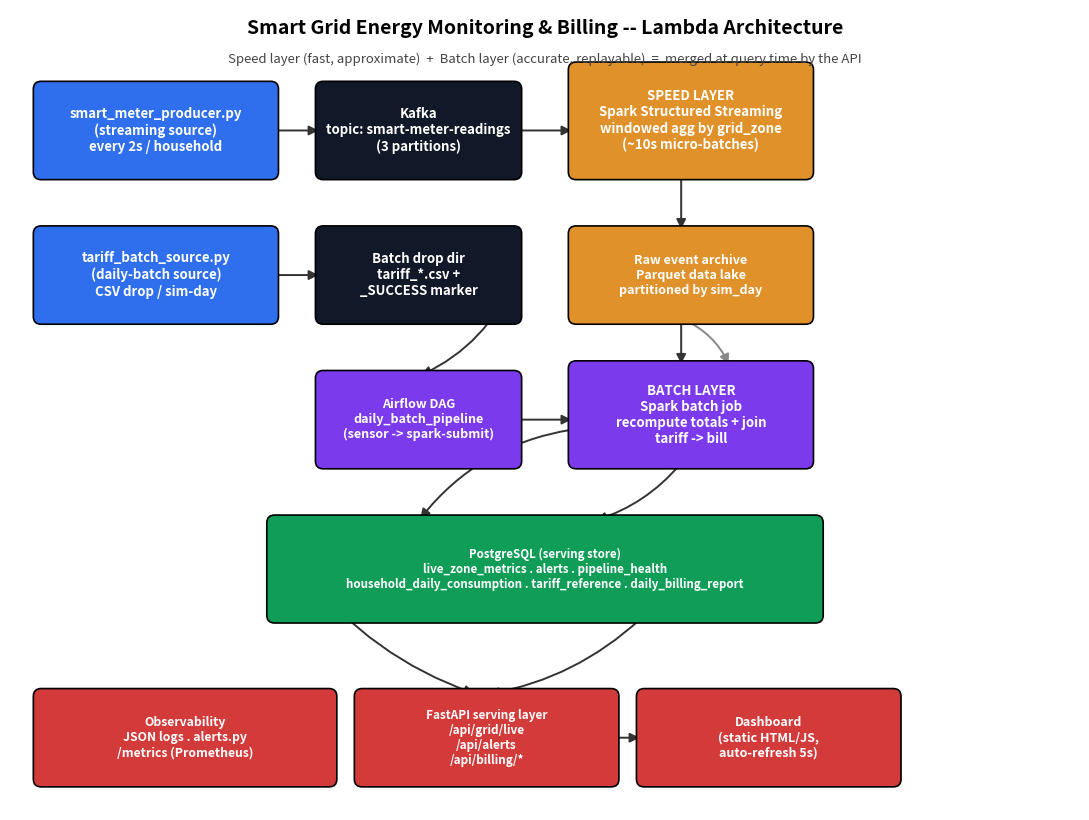

Source code (Python): (Note: this script raises an exception after producing the figure.)
import matplotlib
matplotlib.use("Agg")
import matplotlib.pyplot as plt
import matplotlib.patches as mpatches
from matplotlib.patches import FancyBboxPatch, FancyArrowPatch

fig, ax = plt.subplots(figsize=(11, 8.3))
ax.set_xlim(0, 11)
ax.set_ylim(0, 8.3)
ax.axis("off")

COLORS = {
    "source": "#2f6fed",
    "kafka": "#111827",
    "speed": "#e0912a",
    "batch": "#7c3aed",
    "storage": "#0f9d58",
    "serving": "#d33b3b",
    "text_light": "white",
}


def box(x, y, w, h, text, color, fontsize=9.5, textcolor="white"):
    b = FancyBboxPatch(
        (x, y), w, h,
        boxstyle="round,pad=0.06,rounding_size=0.08",
        linewidth=1.2, edgecolor="black", facecolor=color, zorder=2,
    )
    ax.add_patch(b)
    ax.text(x + w / 2, y + h / 2, text, ha="center", va="center",
             fontsize=fontsize, color=textcolor, weight="bold", zorder=3, wrap=True)


def arrow(x1, y1, x2, y2, text=None, style="-|>", color="#333333", curve=0.0):
    a = FancyArrowPatch((x1, y1), (x2, y2), arrowstyle=style, mutation_scale=14,
                         linewidth=1.4, color=color, zorder=1,
                         connectionstyle=f"arc3,rad={curve}")
    ax.add_patch(a)
    if text:
        ax.text((x1 + x2) / 2, (y1 + y2) / 2 + 0.12, text, fontsize=8, ha="center", color="#222")


# Sources
box(0.3, 6.6, 2.4, 0.9, "smart_meter_producer.py\n(streaming source)\nevery 2s / household", COLORS["source"])
box(0.3, 5.1, 2.4, 0.9, "tariff_batch_source.py\n(daily-batch source)\nCSV drop / sim-day", COLORS["source"])

# Kafka
box(3.2, 6.6, 2.0, 0.9, "Kafka\ntopic: smart-meter-readings\n(3 partitions)", COLORS["kafka"])

# Batch drop
box(3.2, 5.1, 2.0, 0.9, "Batch drop dir\ntariff_*.csv +\n_SUCCESS marker", COLORS["kafka"])

# Speed layer
box(5.8, 6.6, 2.4, 1.1, "SPEED LAYER\nSpark Structured Streaming\nwindowed agg by grid_zone\n(~10s micro-batches)", COLORS["speed"])

# Raw lake
box(5.8, 5.1, 2.4, 0.9, "Raw event archive\nParquet data lake\npartitioned by sim_day", COLORS["speed"], fontsize=9)

# Airflow + batch layer
box(3.2, 3.6, 2.0, 0.9, "Airflow DAG\ndaily_batch_pipeline\n(sensor -> spark-submit)", COLORS["batch"], fontsize=9)
box(5.8, 3.6, 2.4, 1.0, "BATCH LAYER\nSpark batch job\nrecompute totals + join\ntariff -> bill", COLORS["batch"])

# Postgres
box(2.7, 2.0, 5.6, 1.0,
    "PostgreSQL (serving store)\nlive_zone_metrics . alerts . pipeline_health\nhousehold_daily_consumption . tariff_reference . daily_billing_report",
    COLORS["storage"], fontsize=8.3)

# Serving
box(0.3, 0.3, 3.0, 0.9, "Observability\nJSON logs . alerts.py\n/metrics (Prometheus)", COLORS["serving"], fontsize=8.8)
box(3.6, 0.3, 2.6, 0.9, "FastAPI serving layer\n/api/grid/live\n/api/alerts\n/api/billing/*", COLORS["serving"], fontsize=8.5)
box(6.5, 0.3, 2.6, 0.9, "Dashboard\n(static HTML/JS,\nauto-refresh 5s)", COLORS["serving"], fontsize=9)

# Arrows
arrow(2.7, 7.05, 3.2, 7.05)
arrow(2.7, 5.55, 3.2, 5.55)
arrow(5.2, 7.05, 5.8, 7.05)
arrow(6.9, 6.6, 6.9, 6.0)
arrow(6.9, 5.1, 6.9, 4.6)
arrow(5.2, 5.55, 4.2, 4.5, curve=-0.2)
arrow(5.2, 4.05, 5.8, 4.05)
arrow(6.9, 5.1, 7.4, 4.6, curve=-0.2, color="#888")
arrow(5.8, 3.95, 4.2, 3.0, curve=0.2)
arrow(6.9, 3.6, 6.0, 3.0, curve=-0.15)
arrow(3.0, 2.5, 4.8, 1.2, curve=0.15)
arrow(6.5, 2.0, 4.9, 1.2, curve=-0.15)
arrow(4.9, 0.75, 3.6, 0.75)
arrow(6.2, 0.75, 6.5, 0.75)

ax.text(5.5, 8.05, "Smart Grid Energy Monitoring & Billing -- Lambda Architecture", fontsize=14, weight="bold", ha="center")
ax.text(5.5, 7.75, "Speed layer (fast, approximate)  +  Batch layer (accurate, replayable)  =  merged at query time by the API", fontsize=9.5, ha="center", color="#444")

plt.tight_layout()
plt.savefig("report/architecture_diagram.png", dpi=200, bbox_inches="tight", facecolor="white")
print("saved report/architecture_diagram.png")
